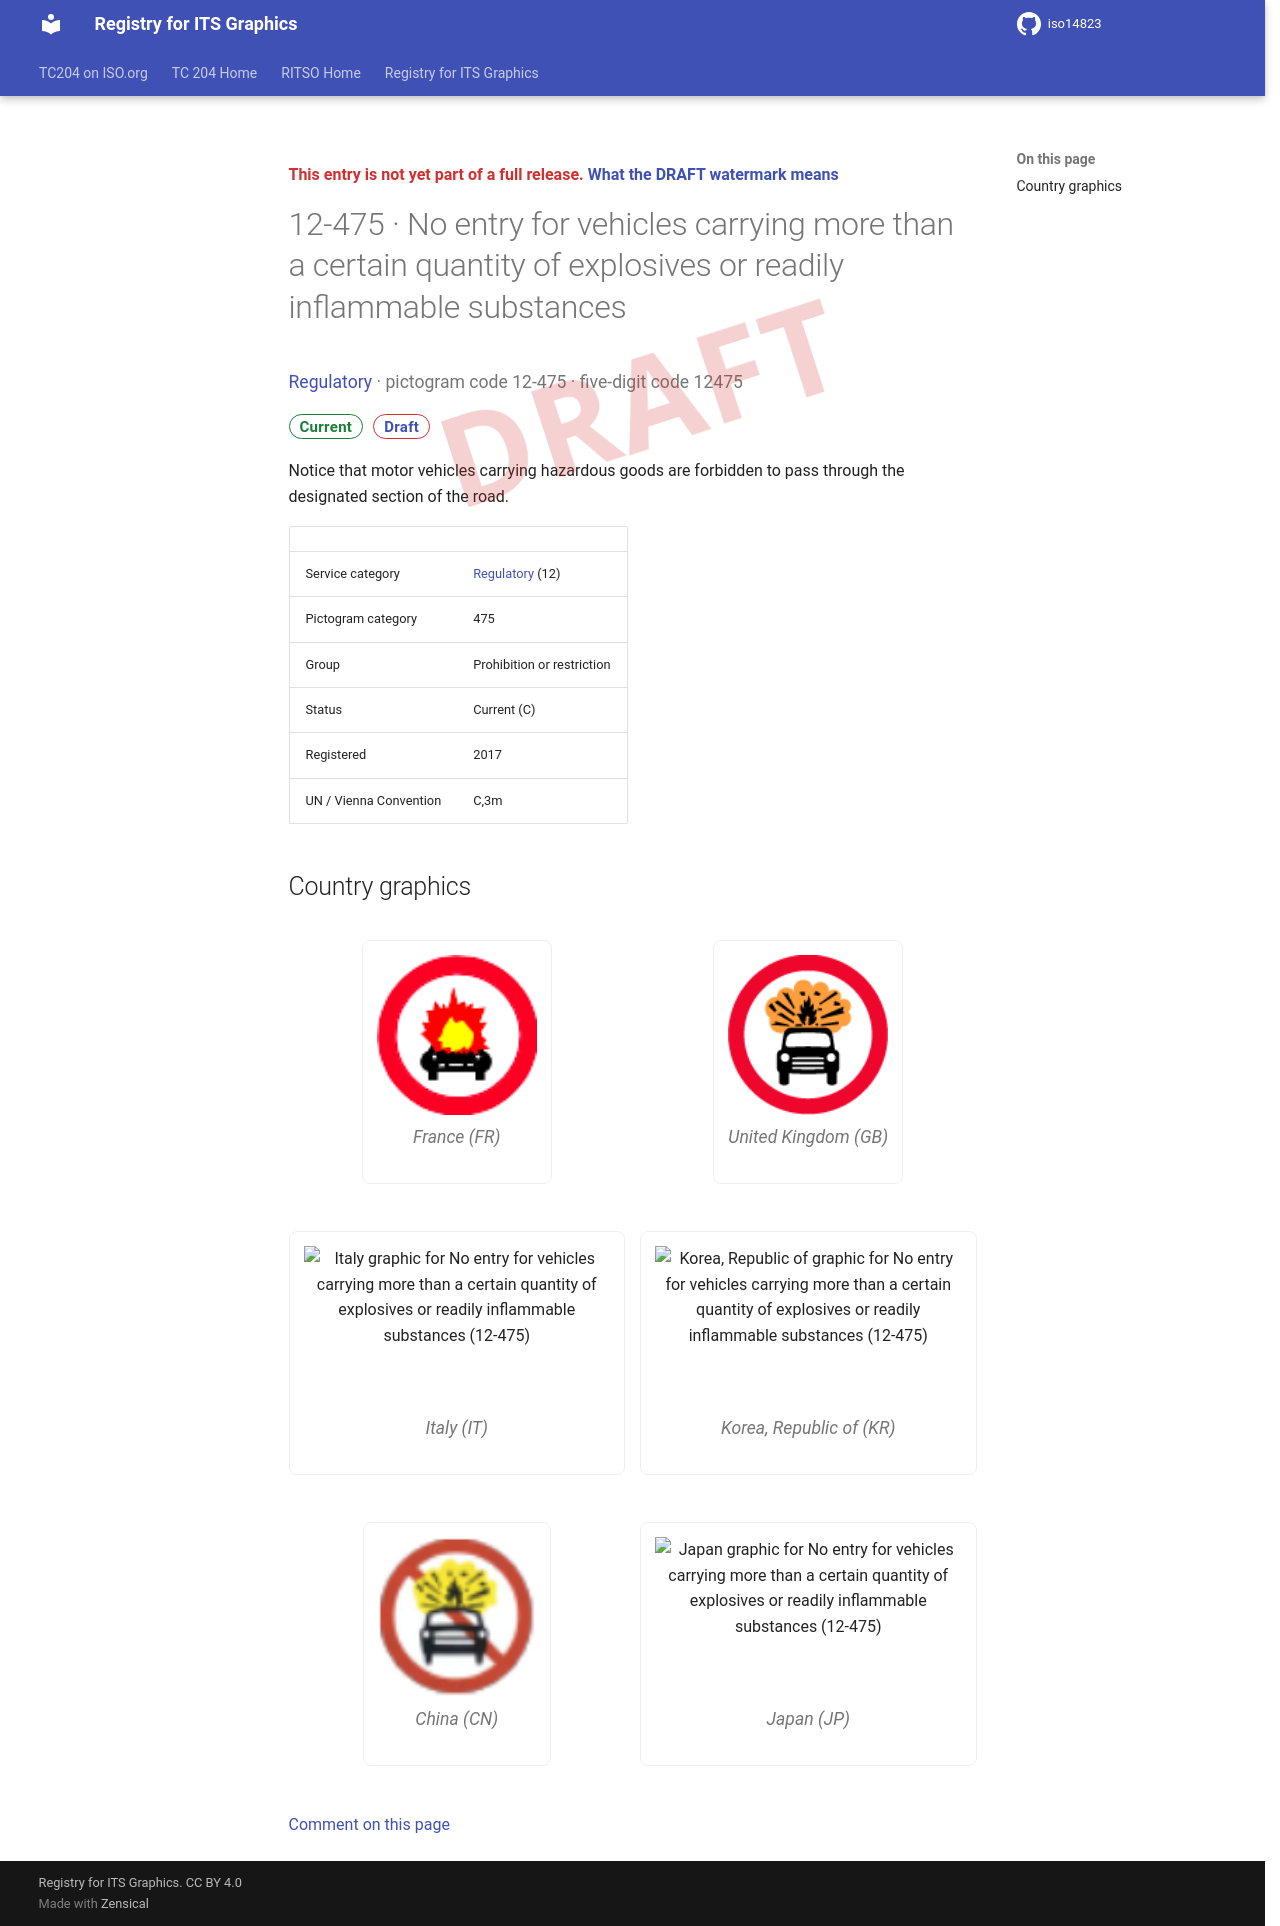

repository: k-vaughn/iso14823 · page: v0.1.0-alpha.1/signs/12-475/index.html · generator: mkdocs

<div class="draft4-watermark" aria-hidden="true"></div>

<p class="draft-note">This entry is not yet part of a full release. <a href="../#draft-watermark">What the DRAFT watermark means</a></p>

# 12-475 · No entry for vehicles carrying more than a certain quantity of explosives or readily inflammable substances

<p class="sign-kicker"><a href="../categories/12/">Regulatory</a> · pictogram code 12-475 · five-digit code 12475</p>
<p class="sign-chips"><span class="chip chip-current">Current</span> <a class="chip chip-draft" href="../#draft-watermark">Draft</a></p>
<p>Notice that motor vehicles carrying hazardous goods are forbidden to pass through the designated section of the road.</p>
| | |
| --- | --- |
| Service category | <a href="../categories/12/">Regulatory</a> (12) |
| Pictogram category | 475 |
| Group | Prohibition or restriction |
| Status | Current (C) |
| Registered | 2017 |
| UN / Vienna Convention | C,3m |

## Country graphics

<div class="sign-grid">
<figure class="sign-card">
<img src="../graphics/fr/12-475.png" alt="France graphic for No entry for vehicles carrying more than a certain quantity of explosives or readily inflammable substances (12-475)" loading="lazy">

<figcaption>France (FR)</figcaption>
</figure>
<figure class="sign-card">
<img src="../graphics/gb/12-475.png" alt="United Kingdom graphic for No entry for vehicles carrying more than a certain quantity of explosives or readily inflammable substances (12-475)" loading="lazy">

<figcaption>United Kingdom (GB)</figcaption>
</figure>
<figure class="sign-card">
<img src="../graphics/it/12-475.png" alt="Italy graphic for No entry for vehicles carrying more than a certain quantity of explosives or readily inflammable substances (12-475)" loading="lazy">

<figcaption>Italy (IT)</figcaption>
</figure>
<figure class="sign-card">
<img src="../graphics/kr/12-475.png" alt="Korea, Republic of graphic for No entry for vehicles carrying more than a certain quantity of explosives or readily inflammable substances (12-475)" loading="lazy">

<figcaption>Korea, Republic of (KR)</figcaption>
</figure>
<figure class="sign-card">
<img src="../graphics/cn/12-475.png" alt="China graphic for No entry for vehicles carrying more than a certain quantity of explosives or readily inflammable substances (12-475)" loading="lazy">

<figcaption>China (CN)</figcaption>
</figure>
<figure class="sign-card">
<img src="../graphics/jp/12-475.png" alt="Japan graphic for No entry for vehicles carrying more than a certain quantity of explosives or readily inflammable substances (12-475)" loading="lazy">

<figcaption>Japan (JP)</figcaption>
</figure>
</div>

[Comment on this page](https://github.com/k-vaughn/iso14823/issues/new?template=page-feedback.yml&title=%5BPage+feedback%5D+12-475+%C2%B7+No+entry+for+vehicles+carrying+more+than+a+certain+quantity+of+explosives+or+readily+inflammable+substances&page-title=12-475+%C2%B7+No+entry+for+vehicles+carrying+more+than+a+certain+quantity+of+explosives+or+readily+inflammable+substances&page-path=signs%2F12-475.md)
